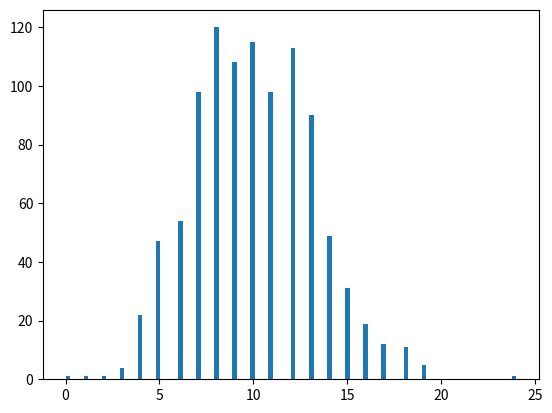

Here is the Python script that generated this plot:

import os
import numpy as np
import matplotlib.pyplot as plt

R = np.random.poisson(10, size=1000)

plt.hist(R, bins=100)
plt.show()
